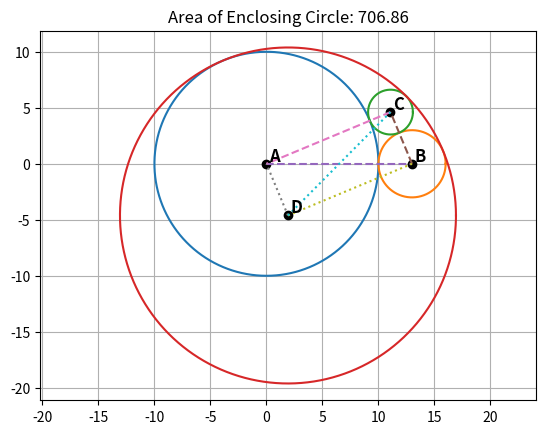

Reproduce this figure in Python.
"""
Jim McCleery
April 30, 2026
Kailua-Kona, HI

Reference:
https://youtu.be/x2ocJ5wlNuc?si=EeILoTBDrZqlD-dR

This program draws three mutually tangent inner circles and their enclosing
circle. The centers of the circles are labeled as vertices A, B, C, and D.

A, B, C are the centers of the three smaller circles.
D is the center of the enclosing circle.
"""

from math import acos, cos, pi, sin, sqrt

import matplotlib.pyplot as plt
import numpy as np


# -----------------------------------------------------------------------------
# Geometry helper functions
# -----------------------------------------------------------------------------

def law_of_cosines_angle(side_a, side_b, opposite_side):
    """
    Return the angle opposite 'opposite_side' in a triangle with side lengths
    side_a, side_b, and opposite_side.

    The returned angle is measured in radians.
    """
    cosine_value = (
        side_a**2 + side_b**2 - opposite_side**2
    ) / (2 * side_a * side_b)

    return acos(cosine_value)


def plot_circle(center_x, center_y, radius, label=None):
    """
    Plot a circle with the given center and radius.

    If a label is supplied, the center point is marked and labeled.
    """
    theta = np.linspace(0, 2 * pi, 1000)

    x_values = center_x + radius * np.cos(theta)
    y_values = center_y + radius * np.sin(theta)

    plt.plot(x_values, y_values)

    if label is not None:
        plt.plot(center_x, center_y, "ko")
        plt.text(
            center_x + 0.25,
            center_y + 0.25,
            label,
            fontsize=12,
            fontweight="bold",
        )


def plot_segment(point_1, point_2, linestyle="--"):
    """
    Plot a line segment between two points.

    Each point should be given as an (x, y) pair.
    """
    x1, y1 = point_1
    x2, y2 = point_2

    plt.plot([x1, x2], [y1, y2], linestyle)


# -----------------------------------------------------------------------------
# Main program
# -----------------------------------------------------------------------------

def main():
    """
    Draw the circle configuration and display the area of the enclosing circle.
    """

    # Radii of the three inner circles and the enclosing circle
    radius_a = 10
    radius_b = 3
    radius_c = 2
    radius_d = 15

    # The centers A, B, and C form a triangle.
    #
    # Since the inner circles are tangent:
    #   AB = radius_a + radius_b = 13
    #   AC = radius_a + radius_c = 12
    #   BC = radius_b + radius_c = 5
    #
    # We place A at the origin and B on the positive x-axis.
    angle_a = law_of_cosines_angle(12, 13, 5)

    point_a = (0, 0)
    point_b = (radius_a + radius_b, 0)
    point_c = (
        (radius_a + radius_c) * cos(angle_a),
        (radius_a + radius_c) * sin(angle_a),
    )

    # Center of the enclosing circle.
    #
    # These coordinates come from solving the system:
    #
    #   x^2 + y^2 = (radius_d - radius_a)^2
    #   (x - 13)^2 + y^2 = (radius_d - radius_b)^2
    #   (x - 144/13)^2 + (y - 60/13)^2 = (radius_d - radius_c)^2
    #
    # The solution is:
    #   D = (25/13, -60/13)
    point_d = (25 / 13, -60 / 13)

    # Draw the four circles.
    plot_circle(*point_a, radius_a, label="A")
    plot_circle(*point_b, radius_b, label="B")
    plot_circle(*point_c, radius_c, label="C")
    plot_circle(*point_d, radius_d, label="D")

    # Draw the triangle formed by the centers of the three inner circles.
    plot_segment(point_a, point_b)
    plot_segment(point_b, point_c)
    plot_segment(point_c, point_a)

    # Draw radii from the enclosing circle center to the inner circle centers.
    plot_segment(point_d, point_a, linestyle=":")
    plot_segment(point_d, point_b, linestyle=":")
    plot_segment(point_d, point_c, linestyle=":")

    enclosing_area = pi * radius_d**2

    plt.title(f"Area of Enclosing Circle: {enclosing_area:.2f}")
    plt.axis("equal")
    plt.grid(True)
    plt.show()


if __name__ == "__main__":
    main()
